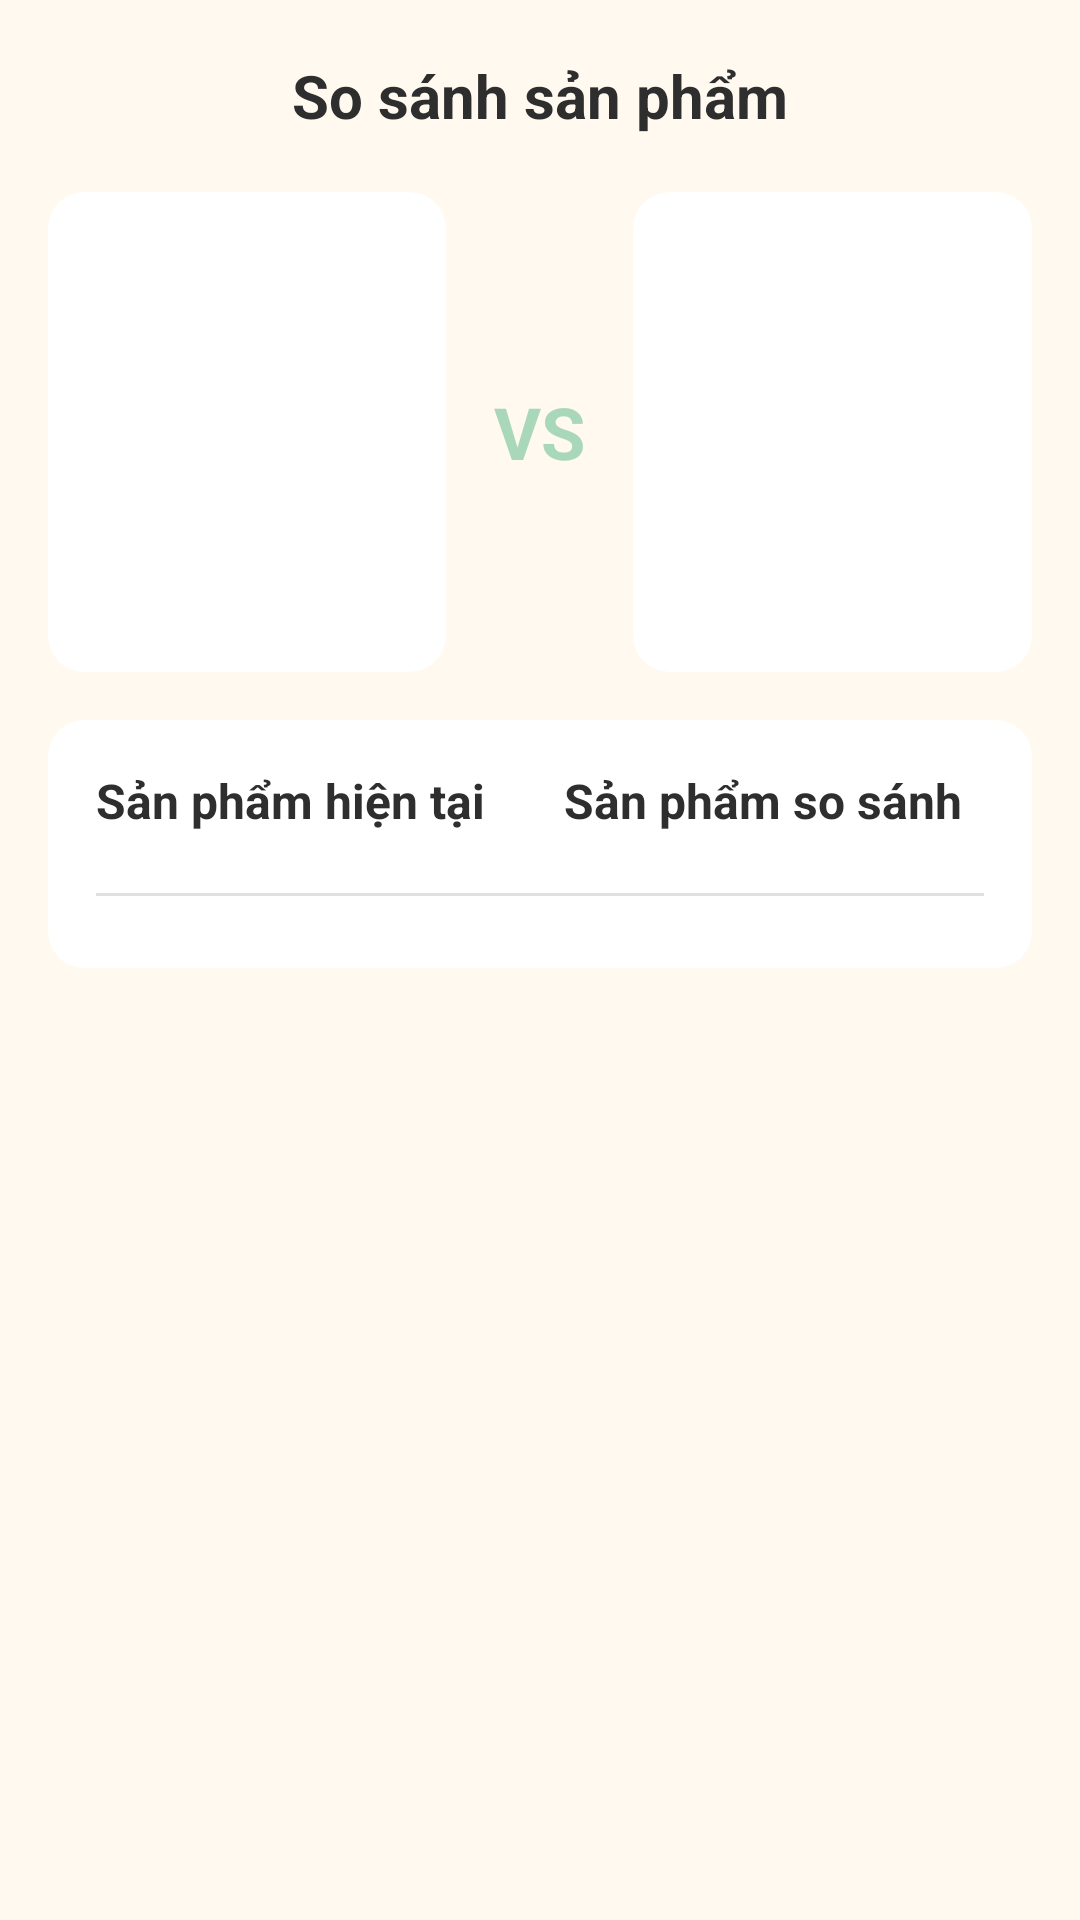

This screen was rendered from an Android layout file. Write that file and the resources it references.
<!-- AndroidManifest.xml: application theme Theme.SkinShine -->
<!-- res/layout/fragment_product_comparison.xml -->
<?xml version="1.0" encoding="utf-8"?>
<androidx.coordinatorlayout.widget.CoordinatorLayout xmlns:android="http://schemas.android.com/apk/res/android"
    xmlns:app="http://schemas.android.com/apk/res-auto"
    android:layout_width="match_parent"
    android:layout_height="match_parent"
    android:fitsSystemWindows="false">

    
    <androidx.core.widget.NestedScrollView
        android:id="@+id/comparisonScrollView"
        android:layout_width="match_parent"
        android:layout_height="match_parent"
        android:fillViewport="true">

        <LinearLayout
            android:layout_width="match_parent"
            android:layout_height="wrap_content"
            android:orientation="vertical"
            android:padding="16dp">

            
            <LinearLayout
                android:layout_width="match_parent"
                android:layout_height="wrap_content"
                android:layout_marginBottom="16dp"
                android:gravity="center_vertical"
                android:orientation="horizontal">

                <ImageView
                    android:id="@+id/btnClose"
                    android:layout_width="32dp"
                    android:layout_height="32dp"
                    android:background="?attr/selectableItemBackgroundBorderless"
                    android:contentDescription="@string/close"
                    android:padding="4dp"
                    android:src="@drawable/ic_close"
                    app:tint="#2E2E2E" />

                <TextView
                    android:layout_width="0dp"
                    android:layout_height="wrap_content"
                    android:layout_weight="1"
                    android:gravity="center"
                    android:text="So sánh sản phẩm"
                    android:textColor="#2E2E2E"
                    android:textSize="20sp"
                    android:textStyle="bold" />

                <View
                    android:layout_width="32dp"
                    android:layout_height="32dp" />
            </LinearLayout>

            
            <LinearLayout
                android:layout_width="match_parent"
                android:layout_height="wrap_content"
                android:layout_marginBottom="16dp"
                android:orientation="horizontal">

                <androidx.cardview.widget.CardView
                    android:layout_width="0dp"
                    android:layout_height="160dp"
                    android:layout_marginEnd="8dp"
                    android:layout_weight="1"
                    app:cardCornerRadius="12dp"
                    app:cardElevation="0dp">

                    <ImageView
                        android:id="@+id/imageCurrentProduct"
                        android:layout_width="match_parent"
                        android:layout_height="match_parent"
                        android:scaleType="centerCrop" />
                </androidx.cardview.widget.CardView>

                <TextView
                    android:layout_width="wrap_content"
                    android:layout_height="wrap_content"
                    android:layout_gravity="center"
                    android:layout_marginHorizontal="8dp"
                    android:text="VS"
                    android:textColor="?attr/colorPrimary"
                    android:textSize="24sp"
                    android:textStyle="bold" />

                <androidx.cardview.widget.CardView
                    android:layout_width="0dp"
                    android:layout_height="160dp"
                    android:layout_marginStart="8dp"
                    android:layout_weight="1"
                    app:cardCornerRadius="12dp"
                    app:cardElevation="0dp">

                    <ImageView
                        android:id="@+id/imageCompareProduct"
                        android:layout_width="match_parent"
                        android:layout_height="match_parent"
                        android:scaleType="centerCrop" />
                </androidx.cardview.widget.CardView>
            </LinearLayout>

            
            <androidx.cardview.widget.CardView
                android:layout_width="match_parent"
                android:layout_height="wrap_content"
                android:layout_marginBottom="44dp"
                app:cardBackgroundColor="@color/white"
                app:cardCornerRadius="12dp"
                app:cardElevation="0dp">

                <LinearLayout
                    android:layout_width="match_parent"
                    android:layout_height="wrap_content"
                    android:orientation="vertical"
                    android:padding="16dp">

                    
                    <LinearLayout
                        android:layout_width="match_parent"
                        android:layout_height="wrap_content"
                        android:layout_marginBottom="12dp"
                        android:orientation="horizontal">

                        <TextView
                            android:id="@+id/textCurrentName"
                            android:layout_width="0dp"
                            android:layout_height="wrap_content"
                            android:layout_marginEnd="8dp"
                            android:layout_weight="1"
                            android:ellipsize="end"
                            android:maxLines="2"
                            android:text="Sản phẩm hiện tại"
                            android:textColor="#2E2E2E"
                            android:textSize="16sp"
                            android:textStyle="bold" />

                        <TextView
                            android:id="@+id/textCompareName"
                            android:layout_width="0dp"
                            android:layout_height="wrap_content"
                            android:layout_marginStart="8dp"
                            android:layout_weight="1"
                            android:ellipsize="end"
                            android:maxLines="2"
                            android:text="Sản phẩm so sánh"
                            android:textColor="#2E2E2E"
                            android:textSize="16sp"
                            android:textStyle="bold" />
                    </LinearLayout>

                    
                    <View
                        android:layout_width="match_parent"
                        android:layout_height="1dp"
                        android:layout_marginVertical="8dp"
                        android:background="#E0E0E0" />

                    
                    <LinearLayout
                        android:id="@+id/comparisonContainer"
                        android:layout_width="match_parent"
                        android:layout_height="wrap_content"
                        android:orientation="vertical" />
                </LinearLayout>
            </androidx.cardview.widget.CardView>
        </LinearLayout>
    </androidx.core.widget.NestedScrollView>
</androidx.coordinatorlayout.widget.CoordinatorLayout>
<!-- resources referenced by this layout -->
<resources>
  <color name="white">#FFFFFFFF</color>
  <style name="Theme.SkinShine" parent="Theme.MaterialComponents.DayNight.NoActionBar">
          
          <item name="colorPrimary">@color/primary_green</item>
          <item name="colorPrimaryDark">@color/primary_green_dark</item>
          <item name="colorPrimaryVariant">@color/colorPrimaryDark</item>
          <item name="colorOnPrimary">@color/white</item>
          
          <item name="colorSecondary">@color/colorAccent</item>
          <item name="colorSecondaryVariant">@color/colorAccent</item>
          <item name="colorOnSecondary">@color/black</item>
          
          <item name="android:statusBarColor">@color/primary_green</item>
          <item name="android:windowLightStatusBar">false</item>
  
          <item name="android:fitsSystemWindows">false</item>
          <item name="android:windowDrawsSystemBarBackgrounds">true</item>
          
          <item name="android:windowBackground">@color/colorBackground</item>
      </style>
  <color name="primary_green">#A8D8B9</color>
  <color name="primary_green_dark">#7BB68A</color>
  <color name="colorPrimaryDark">#82C09A</color>
  <color name="colorAccent">#FFDAC1</color>
  <color name="black">#FF000000</color>
  <color name="colorBackground">#FFF9F0</color>
</resources>
